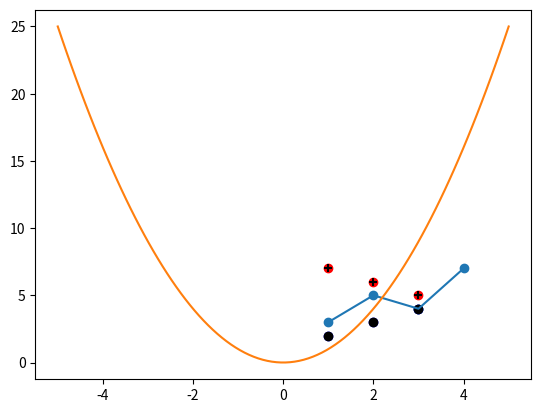

The matplotlib source for this figure:
import numpy as np
import matplotlib.pyplot as plt

# 折れ線グラフ
x = [1,2,3,4]
y = [3,5,4,7]

plt.plot(x,y)
# [<matplotlib.lines.Line2D object at 0x10f73ec50>]

plt.show()


# 曲線の描画
x = np.linspace(-5,5,100)
y = x**2

plt.plot(x,y)
# [<matplotlib.lines.Line2D object at 0x11050fa58>]

plt.show()

# 散布図
x = [1,2,3,4]
y = [3,5,4,7]

plt.scatter(x,y)
# <matplotlib.collections.PathCollection object at 0x110583978>

plt.show()

# 複数系列を含む散布図(カラー)
x = np.array([1,2,3])
y1 = np.array([2,3,4])
y2 = np.array([7,6,5])

plt.scatter(x,y1,c="b")

plt.scatter(x,y2,c="r")

plt.show()

# 複数系列を含む散布図(白黒)
x = np.array([1,2,3])
y1 = np.array([2,3,4])
y2 = np.array([7,6,5])

plt.scatter(x,y1,marker="o",c="k")

plt.scatter(x,y2,marker="+",c="k")

plt.show()
